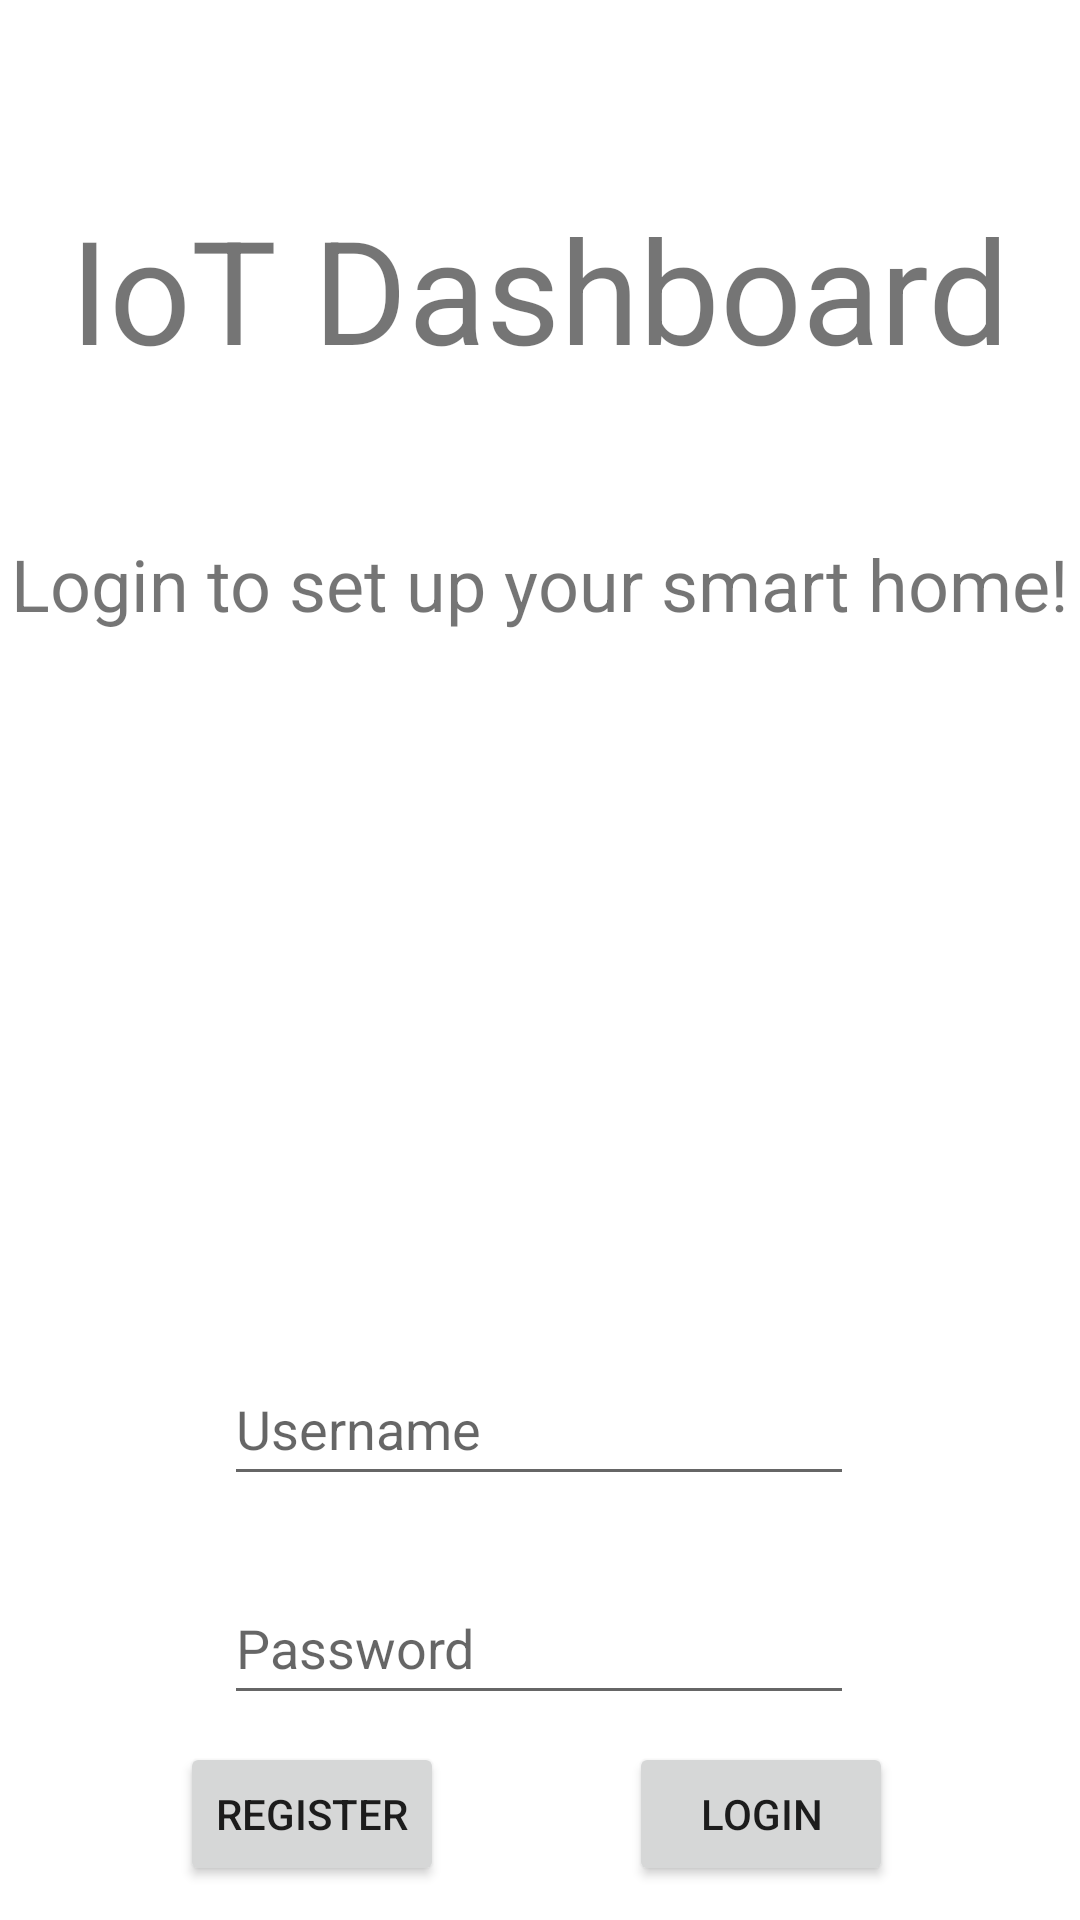

The Android layout XML behind this screen, and the referenced resources:
<!-- AndroidManifest.xml: application theme Theme.IoTDashboardApp -->
<!-- res/layout/fragment_login.xml -->
<?xml version="1.0" encoding="utf-8"?>
<FrameLayout xmlns:android="http://schemas.android.com/apk/res/android"
    xmlns:app="http://schemas.android.com/apk/res-auto"
    xmlns:tools="http://schemas.android.com/tools"
    android:layout_width="match_parent"
    android:layout_height="match_parent"
    tools:context=".LoginFragment">

    <androidx.constraintlayout.widget.ConstraintLayout
        android:layout_width="match_parent"
        android:layout_height="match_parent">

        <TextView
            android:id="@+id/textViewLoginText"
            android:layout_width="wrap_content"
            android:layout_height="wrap_content"
            android:layout_marginTop="50dp"
            android:text="Login to set up your smart home!"
            android:textSize="24sp"
            app:layout_constraintEnd_toEndOf="parent"
            app:layout_constraintStart_toStartOf="parent"
            app:layout_constraintTop_toBottomOf="@+id/textViewLoginHeader" />

        <TextView
            android:id="@+id/textViewLoginHeader"
            android:layout_width="wrap_content"
            android:layout_height="wrap_content"
            android:layout_marginTop="64dp"
            android:text="@string/iot_dashboard"
            android:textSize="48sp"
            app:layout_constraintEnd_toEndOf="parent"
            app:layout_constraintHorizontal_bias="0.498"
            app:layout_constraintStart_toStartOf="parent"
            app:layout_constraintTop_toTopOf="parent" />

        <ImageView
            android:id="@+id/imageViewLoginImage"
            android:layout_width="148dp"
            android:layout_height="140dp"
            android:layout_marginTop="50dp"
            android:src="@android:drawable/sym_def_app_icon"
            app:layout_constraintEnd_toEndOf="parent"
            app:layout_constraintHorizontal_bias="0.498"
            app:layout_constraintStart_toStartOf="parent"
            app:layout_constraintTop_toBottomOf="@+id/textViewLoginText" />

        <EditText
            android:id="@+id/editTextUsername"
            android:layout_width="wrap_content"
            android:layout_height="wrap_content"
            android:layout_marginTop="50dp"
            android:ems="10"
            android:hint="Username"
            android:inputType="textPersonName"
            android:minHeight="48dp"
            app:layout_constraintEnd_toEndOf="parent"
            app:layout_constraintHorizontal_bias="0.497"
            app:layout_constraintStart_toStartOf="parent"
            app:layout_constraintTop_toBottomOf="@+id/imageViewLoginImage" />

        <EditText
            android:id="@+id/editTextPassword"
            android:layout_width="wrap_content"
            android:layout_height="wrap_content"
            android:layout_marginTop="25dp"
            android:ems="10"
            android:hint="Password"
            android:inputType="textPassword"
            android:minHeight="48dp"
            app:layout_constraintEnd_toEndOf="parent"
            app:layout_constraintHorizontal_bias="0.497"
            app:layout_constraintStart_toStartOf="parent"
            app:layout_constraintTop_toBottomOf="@+id/editTextUsername" />

        <Button
            android:id="@+id/buttonLogin"
            android:layout_width="wrap_content"
            android:layout_height="wrap_content"
            android:text="Login"
            app:layout_constraintEnd_toEndOf="parent"
            app:layout_constraintHorizontal_bias="0.496"
            app:layout_constraintStart_toEndOf="@+id/buttonRegister"
            app:layout_constraintTop_toTopOf="@+id/buttonRegister" />

        <Button
            android:id="@+id/buttonRegister"
            android:layout_width="wrap_content"
            android:layout_height="wrap_content"
            android:layout_marginStart="60dp"
            android:text="Register"
            app:layout_constraintBottom_toBottomOf="parent"
            app:layout_constraintStart_toStartOf="parent"
            app:layout_constraintTop_toBottomOf="@+id/editTextPassword"
            app:layout_constraintVertical_bias="0.441" />

    </androidx.constraintlayout.widget.ConstraintLayout>
</FrameLayout>
<!-- resources referenced by this layout -->
<resources>
  <string name="iot_dashboard">IoT Dashboard</string>
  <style name="Theme.IoTDashboardApp" parent="Theme.MaterialComponents.DayNight.DarkActionBar">
          
          <item name="colorPrimary">@color/purple_500</item>
          <item name="colorPrimaryVariant">@color/purple_700</item>
          <item name="colorOnPrimary">@color/white</item>
          
          <item name="colorSecondary">@color/teal_200</item>
          <item name="colorSecondaryVariant">@color/teal_700</item>
          <item name="colorOnSecondary">@color/black</item>
          
          <item name="android:statusBarColor">?attr/colorPrimaryVariant</item>
          
      </style>
  <!-- not gathered from this repository: default colours our renderer supplied (Android Studio template values) -->
  <color name="purple_500">#FF6200EE</color>
  <color name="purple_700">#FF3700B3</color>
  <color name="teal_200">#FF03DAC5</color>
  <color name="teal_700">#FF018786</color>
  <color name="black">#FF000000</color>
  <color name="white">#FFFFFFFF</color>
</resources>
